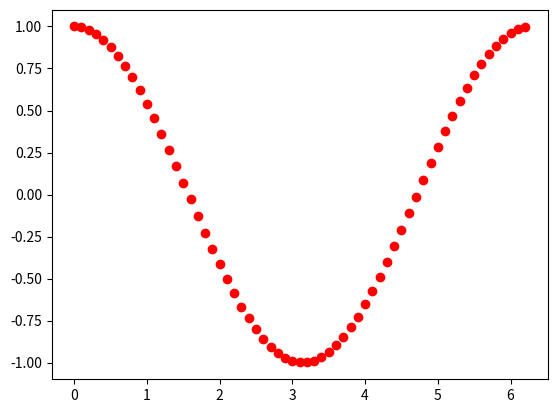

Write Python code to recreate this figure.
import numpy as np
import matplotlib.pyplot as plt

x = np.arange(0, np.pi * 2, 0.1)
y = np.cos(x)
plt.plot(x, y, "ro")  # ro pour rond... ou round... qu'importe!

plt.show()
